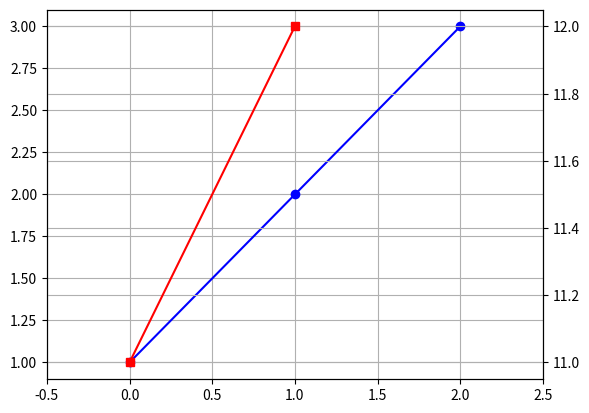

The script that saved this image:
"""
http://matplotlib.1069221.n5.nabble.com/synchronization-of-ticks-position-in-twinx-plots-td39097.html
y, 2016.4.28
"""
import matplotlib.pyplot as plt

ax1 = plt.subplot(111)
ax1.plot([1, 2, 3], 'bo-')
ax1.grid(True)

ax2 = plt.twinx(ax1)
ax2.plot([11, 12], 'rs-')
ax2.grid(True)

ax1.set_xlim(-0.5, 2.5)

plt.show()
